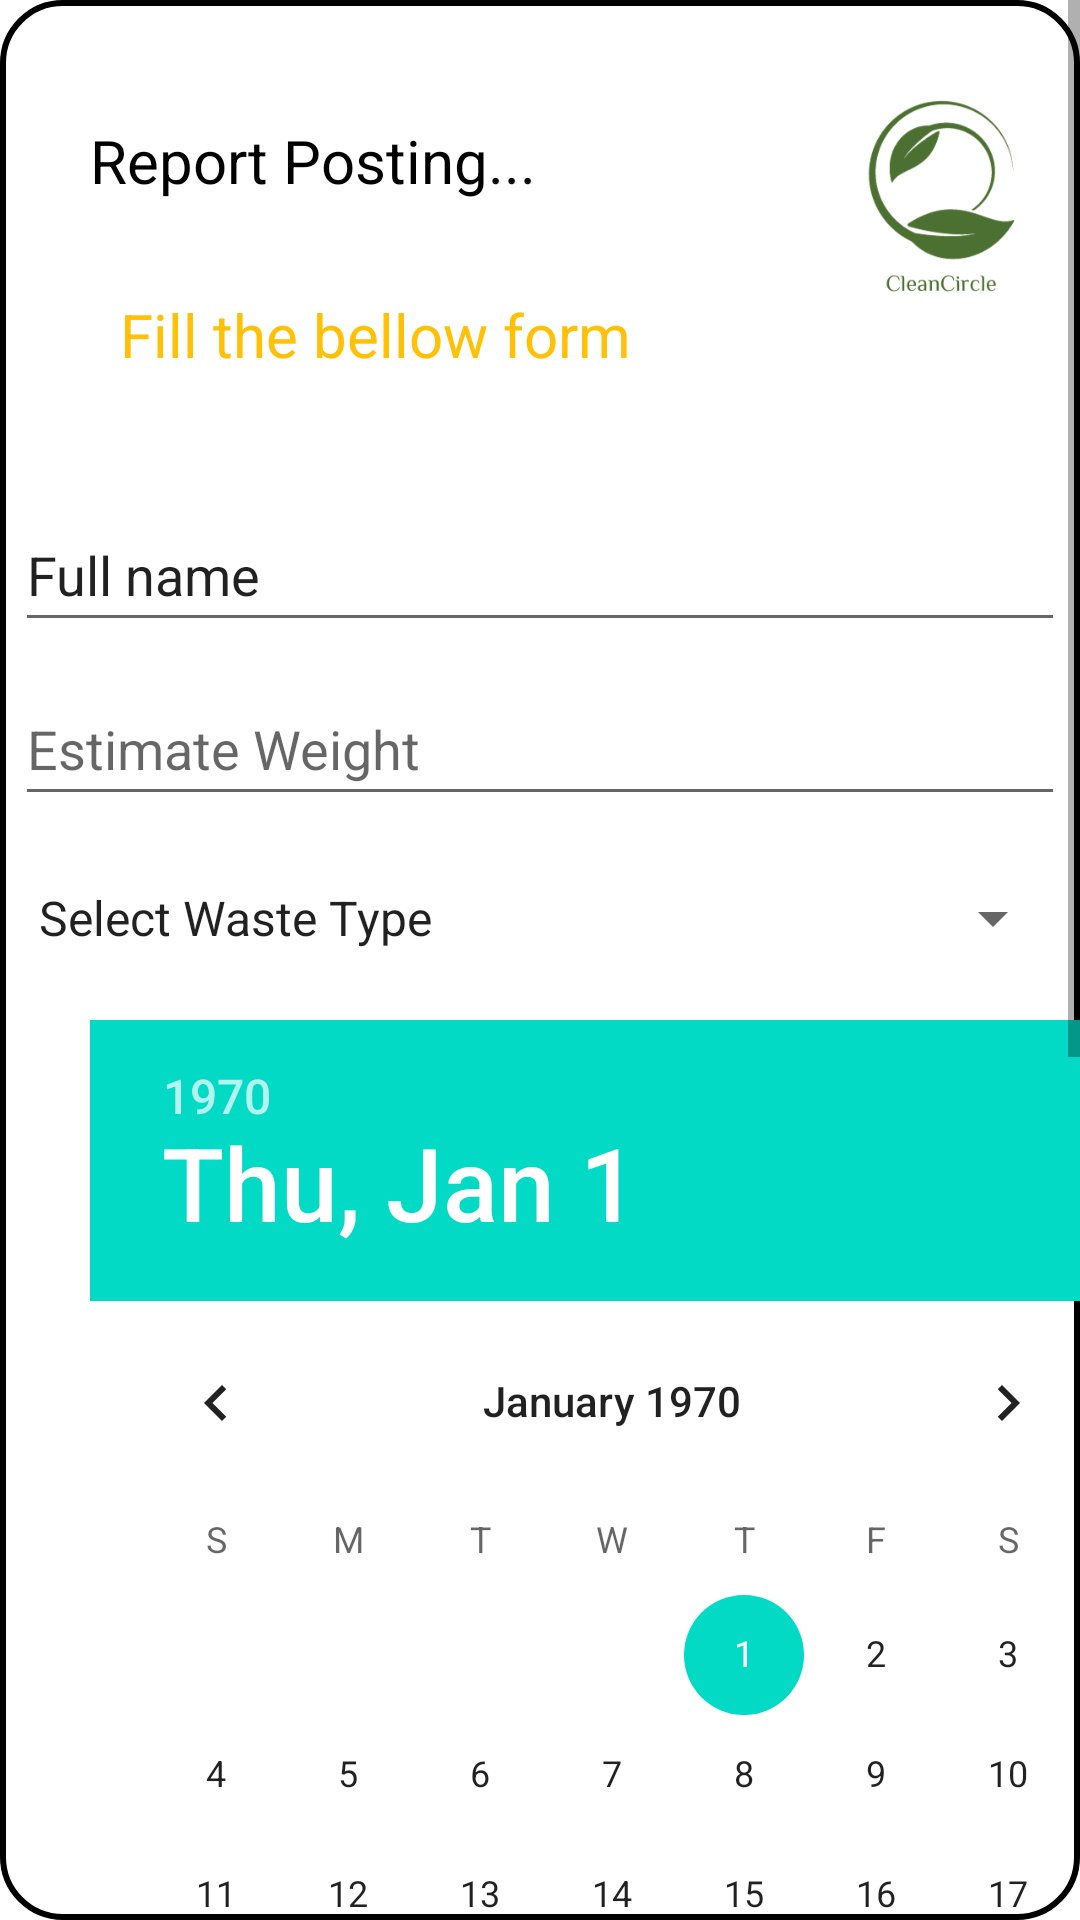

Write the Android layout XML for this screen, with the resource values it uses.
<!-- AndroidManifest.xml: application theme Theme.UEEProjCleanCircle -->
<!-- res/layout/activity_create_report_u.xml -->
<?xml version="1.0" encoding="utf-8"?>
<ScrollView
xmlns:android="http://schemas.android.com/apk/res/android"
xmlns:app="http://schemas.android.com/apk/res-auto"
xmlns:tools="http://schemas.android.com/tools"
android:id="@+id/bgimgo"
android:layout_width="match_parent"
android:layout_height="match_parent"
android:background="@drawable/input_bg"
tools:context=".activities.ReportInsertActivity">

<androidx.constraintlayout.widget.ConstraintLayout
    android:layout_width="match_parent"
    android:layout_height="wrap_content">


    <Button
        android:id="@+id/btnDel"
        android:layout_width="150dp"
        android:layout_height="50dp"
        android:layout_marginStart="40dp"
        android:layout_marginTop="20dp"
        android:onClick="deleteReport"
        android:text="Delete"
        android:visibility="invisible"
        app:layout_constraintBottom_toTopOf="@+id/btnPin"
        app:layout_constraintStart_toStartOf="parent"
        app:layout_constraintTop_toBottomOf="@+id/agreeCheckBox"
        tools:visibility="gone" />

    <EditText
        android:id="@+id/editName"
        android:layout_width="350dp"
        android:layout_height="48dp"
        android:layout_marginStart="30dp"
        android:layout_marginTop="20dp"
        android:layout_marginEnd="30dp"
        android:ems="10"
        android:inputType="textPersonName"
        android:text="@string/userName"
        app:layout_constraintEnd_toEndOf="parent"
        app:layout_constraintStart_toStartOf="parent"
        app:layout_constraintTop_toBottomOf="@+id/jobFill" />

    <TextView
        android:id="@+id/JobPost"
        android:layout_width="193dp"
        android:layout_height="48dp"
        android:layout_marginStart="30dp"
        android:layout_marginTop="40dp"
        android:text="Report Posting..."
        android:textColor="#000000"
        android:textSize="20dp"
        app:layout_constraintStart_toStartOf="parent"
        app:layout_constraintTop_toTopOf="parent" />

    <ImageView
        android:id="@+id/imageView"
        android:layout_width="95dp"
        android:layout_height="70dp"
        android:layout_marginStart="70dp"
        android:layout_marginTop="30dp"
        android:layout_marginEnd="25dp"
        app:layout_constraintEnd_toEndOf="parent"
        app:layout_constraintStart_toEndOf="@+id/JobPost"
        app:layout_constraintTop_toTopOf="parent"
        app:srcCompat="@drawable/cleancircle_logo" />

    <TextView
        android:id="@+id/jobFill"
        android:layout_width="185dp"
        android:layout_height="48dp"
        android:layout_marginStart="40dp"
        android:layout_marginTop="10dp"
        android:text="Fill the bellow form"
        android:textColor="#FFC107"
        android:textSize="20dp"
        app:layout_constraintStart_toStartOf="parent"
        app:layout_constraintTop_toBottomOf="@+id/JobPost" />

    <EditText
        android:id="@+id/editEstimate"
        android:layout_width="350dp"
        android:layout_height="48dp"
        android:layout_marginStart="30dp"
        android:layout_marginTop="10dp"
        android:layout_marginEnd="30dp"
        android:ems="10"
        android:hint="@string/estimate"
        android:inputType="textEmailAddress"
        app:layout_constraintEnd_toEndOf="parent"
        app:layout_constraintStart_toStartOf="parent"
        app:layout_constraintTop_toBottomOf="@+id/editName" />

    <Spinner
        android:id="@+id/editType"
        android:layout_width="350dp"
        android:layout_height="48dp"
        android:layout_marginStart="30dp"
        android:layout_marginTop="10dp"
        android:layout_marginEnd="30dp"
        android:entries="@array/waste_type"
        app:layout_constraintEnd_toEndOf="parent"
        app:layout_constraintStart_toStartOf="parent"
        app:layout_constraintTop_toBottomOf="@+id/editEstimate" />

    <DatePicker
        android:id="@+id/editDate"
        android:layout_width="350dp"
        android:layout_height="400dp"
        android:layout_marginStart="30dp"
        android:layout_marginTop="10dp"
        android:ems="10"
        app:layout_constraintStart_toStartOf="parent"
        app:layout_constraintTop_toBottomOf="@+id/editType" />

    <Button
        android:id="@+id/btnPin"
        android:layout_width="150dp"
        android:layout_height="50dp"
        android:layout_marginStart="40dp"
        android:layout_marginBottom="20dp"
        android:onClick="insert_Location"
        android:text="@string/btnPin"
        app:layout_constraintBottom_toBottomOf="parent"
        app:layout_constraintStart_toStartOf="parent"
        app:layout_constraintTop_toBottomOf="@+id/btnDel" />

    <Button
        android:id="@+id/btnUPin"
        android:layout_width="150dp"
        android:layout_height="50dp"
        android:layout_marginStart="33dp"
        android:layout_marginTop="20dp"
        android:layout_marginEnd="55dp"
        android:onClick="updateLocation"
        android:text="@string/btnPin"
        android:visibility="invisible"
        app:layout_constraintBottom_toTopOf="@+id/btnList"
        app:layout_constraintEnd_toEndOf="parent"
        app:layout_constraintStart_toEndOf="@+id/btnDel"
        app:layout_constraintTop_toBottomOf="@+id/agreeCheckBox"
        tools:visibility="gone" />

    <EditText
        android:id="@+id/editRemarks"
        android:layout_width="350dp"
        android:layout_height="55dp"
        android:layout_marginStart="30dp"
        android:layout_marginTop="10dp"
        android:layout_marginEnd="30dp"
        android:hint="@string/Remarks"
        app:layout_constraintEnd_toEndOf="parent"
        app:layout_constraintHorizontal_bias="0.0"
        app:layout_constraintStart_toStartOf="parent"
        app:layout_constraintTop_toBottomOf="@+id/editDate" />

    <CheckBox
        android:id="@+id/agreeCheckBox"
        android:layout_width="347dp"
        android:layout_height="48dp"
        android:layout_marginStart="30dp"
        android:layout_marginTop="10dp"
        android:layout_marginEnd="30dp"
        android:text="@string/comAgreement"
        app:layout_constraintBottom_toTopOf="@+id/btnPin"
        app:layout_constraintEnd_toEndOf="parent"
        app:layout_constraintHorizontal_bias="1.0"
        app:layout_constraintStart_toStartOf="parent"
        app:layout_constraintTop_toBottomOf="@+id/imageViewInsert" />

    <ImageView
        android:id="@+id/imageViewInsert"
        android:layout_width="140dp"
        android:layout_height="75dp"
        android:layout_marginStart="30dp"
        android:layout_marginTop="15dp"
        app:layout_constraintStart_toStartOf="parent"
        app:layout_constraintTop_toBottomOf="@+id/editRemarks"
        app:srcCompat="@drawable/cleancircle_logo" />

    <Button
        android:id="@+id/btnInsert"
        android:layout_width="wrap_content"
        android:layout_height="wrap_content"
        android:layout_marginStart="55dp"
        android:layout_marginTop="30dp"
        android:layout_marginEnd="95dp"
        android:text="@string/btnInsert"
        android:onClick="insert_proof"
        app:layout_constraintEnd_toEndOf="parent"
        app:layout_constraintStart_toEndOf="@+id/imageViewInsert"
        app:layout_constraintTop_toBottomOf="@+id/editRemarks" />

    <Button
        android:id="@+id/btnList"
        android:layout_width="150dp"
        android:layout_height="50dp"
        android:layout_marginStart="25dp"
        android:layout_marginEnd="45dp"
        android:layout_marginBottom="20dp"
        android:onClick="showList"
        android:text="Reports"
        app:layout_constraintBottom_toBottomOf="parent"
        app:layout_constraintEnd_toEndOf="parent"
        app:layout_constraintStart_toEndOf="@+id/btnPin"
        app:layout_constraintTop_toBottomOf="@+id/btnUPin" />

</androidx.constraintlayout.widget.ConstraintLayout>
</ScrollView>
<!-- resources referenced by this layout -->
<resources>
  <string-array name="waste_type">
          <item>Select Waste Type</item>
          <item>Polythene</item>
          <item>Food Wastage</item>
          <item>Plastic</item>
          <item>E-Waste</item>
      </string-array>
  <!-- drawable cleancircle_logo: png bitmap (drawable, 17473 bytes) -->
  <!-- drawable input_bg (drawable) -->
  <?xml version="1.0" encoding="utf-8"?>
  <shape xmlns:android="http://schemas.android.com/apk/res/android">
      <stroke android:color="@color/black" android:width="2dp"/>
      <solid android:color="@color/white"/>
      <corners android:radius="20dp"/>
  
  </shape>
  <string name="Remarks">Remarks</string>
  <string name="btnInsert">Insert a proof</string>
  <string name="btnPin">Pin Location</string>
  <string name="comAgreement">I agree to terms and conditions</string>
  <string name="estimate">Estimate Weight</string>
  <string name="userName">Full name</string>
  <style name="Theme.UEEProjCleanCircle" parent="Theme.MaterialComponents.DayNight.NoActionBar">
          
          <item name="colorPrimary">@color/rectGreen</item>
          <item name="colorPrimaryVariant">@color/purple_700</item>
          <item name="colorOnPrimary">@color/white</item>
          
          <item name="colorSecondary">@color/teal_200</item>
          <item name="colorSecondaryVariant">@color/teal_700</item>
          <item name="colorOnSecondary">@color/black</item>
          
          <item name="android:statusBarColor">?attr/colorPrimaryVariant</item>
          
      </style>
  <color name="black">#FF000000</color>
  <color name="white">#FFFFFFFF</color>
  <color name="rectGreen">#4CAF50</color>
  <color name="purple_700">#FF3700B3</color>
  <color name="teal_200">#FF03DAC5</color>
  <color name="teal_700">#FF018786</color>
</resources>
